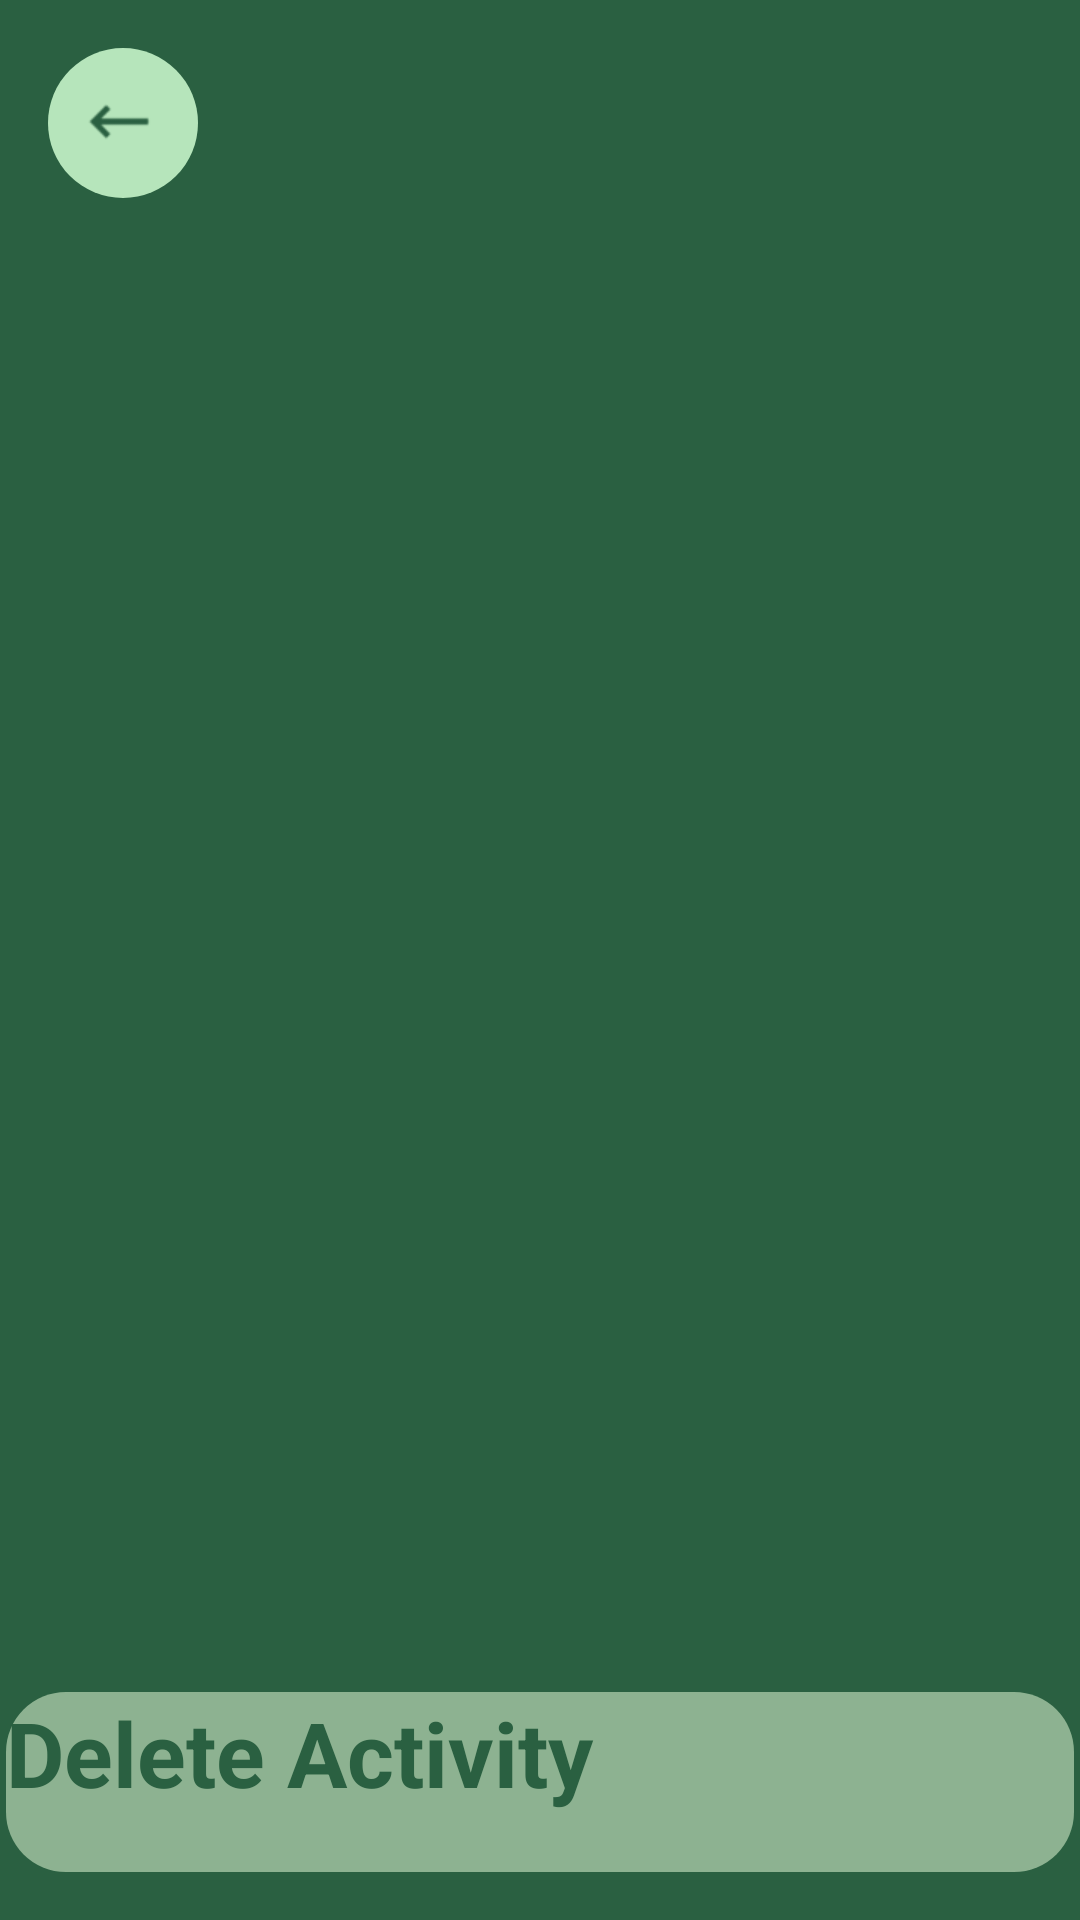

Produce the Android XML layout that renders to this screen, including the resource entries it uses.
<!-- AndroidManifest.xml: application theme Theme.App.Starting -->
<!-- res/layout/activity_listening_sessions_page.xml -->
<?xml version="1.0" encoding="utf-8"?>
<RelativeLayout xmlns:android="http://schemas.android.com/apk/res/android"
    xmlns:app="http://schemas.android.com/apk/res-auto"
    xmlns:tools="http://schemas.android.com/tools"
    android:layout_width="match_parent"
    android:layout_height="match_parent"
    android:background="#2A6041"
    android:paddingTop="16dp"
    tools:context=".ListeningSessionsPage">

    <TextView
        android:id="@+id/activity_title"
        android:layout_width="match_parent"
        android:layout_height="wrap_content"
        android:text=""
        android:textColor="#EEFFEE"
        android:textAlignment="center"
        android:textSize="24sp"
        android:textStyle="bold"
        android:layout_alignParentTop="true"
        android:layout_marginTop="8dp"
        android:layout_marginRight="16dp"
        android:layout_marginLeft="16dp"
        android:layout_toRightOf="@+id/back_button_listening_sessions"
        android:layout_centerInParent="true"/>

    <ImageButton
        android:id="@+id/back_button_listening_sessions"
        android:layout_width="50dp"
        android:layout_height="50dp"
        android:background="@drawable/round_button"
        android:contentDescription="Back"
        android:minHeight="0dp"
        android:paddingRight="4dp"
        android:src="@drawable/backbutton"
        android:layout_marginLeft="16dp"/>

    <ScrollView
        android:id="@+id/scrollView2"
        android:layout_width="match_parent"
        android:layout_height="560dp"
        android:contentDescription="Scroll"
        android:layout_marginTop="32dp"
        android:layout_below="@+id/activity_title">

        <LinearLayout
            android:id="@+id/listening_session_list_layout"
            android:layout_width="match_parent"
            android:layout_height="wrap_content"
            android:orientation="vertical"></LinearLayout>

    </ScrollView>

    <Button
        android:id="@+id/delete_activity_button"
        android:layout_width="356dp"
        android:layout_height="60dp"
        android:background="@drawable/activitybuttonbubbles"
        android:minHeight="0dp"
        android:text="Delete Activity"
        android:textColor="#2A6041"
        android:textSize="30sp"
        android:textStyle="bold"
        android:layout_centerHorizontal="true"
        android:layout_marginTop="8dp"
        android:layout_marginBottom="16dp"
        android:layout_alignParentBottom="true" />

</RelativeLayout>
<!-- resources referenced by this layout -->
<resources>
  <!-- drawable activitybuttonbubbles (drawable) -->
  <?xml version="1.0" encoding="utf-8"?>
  <shape xmlns:android="http://schemas.android.com/apk/res/android">
      <solid android:color="#8DB291"/>
      <corners
          android:bottomRightRadius="20dp"
          android:bottomLeftRadius="20dp"
          android:topLeftRadius="20dp"
          android:topRightRadius="20dp"/>
  </shape>
  <!-- drawable backbutton: png bitmap (drawable, 282 bytes) -->
  <!-- drawable round_button (drawable) -->
  <?xml version="1.0" encoding="utf-8"?>
  <selector xmlns:android="http://schemas.android.com/apk/res/android">
      <item>
          <shape android:shape="oval">
              <solid android:color="#B6E5BB"/>
              <size android:width="160dp" android:height="160dp"/>
          </shape>
      </item>
  </selector>
  <style name="Theme.App.Starting" parent="Theme.SplashScreen">
          
          <item name="windowSplashScreenBackground">@color/backgroundDarkGreen</item>
  
          
          <item name="windowSplashScreenAnimatedIcon">@drawable/queuecumber_logo_01</item>
          
          <item name="windowSplashScreenAnimationDuration">200</item>
  
          
          
          <item name="postSplashScreenTheme">@style/Theme.AppCompat</item>
      </style>
  <color name="backgroundDarkGreen">#FF2A6041</color>
  <!-- drawable queuecumber_logo_01: png bitmap (drawable, 69608 bytes) -->
</resources>
